Run: headless pygame with SDL's dummy video driver; simulated clock (each Clock.tick advances the game by its frame time, no real sleeping); random seed 0; keys injected as events and as key.get_pressed() state; no mouse input.
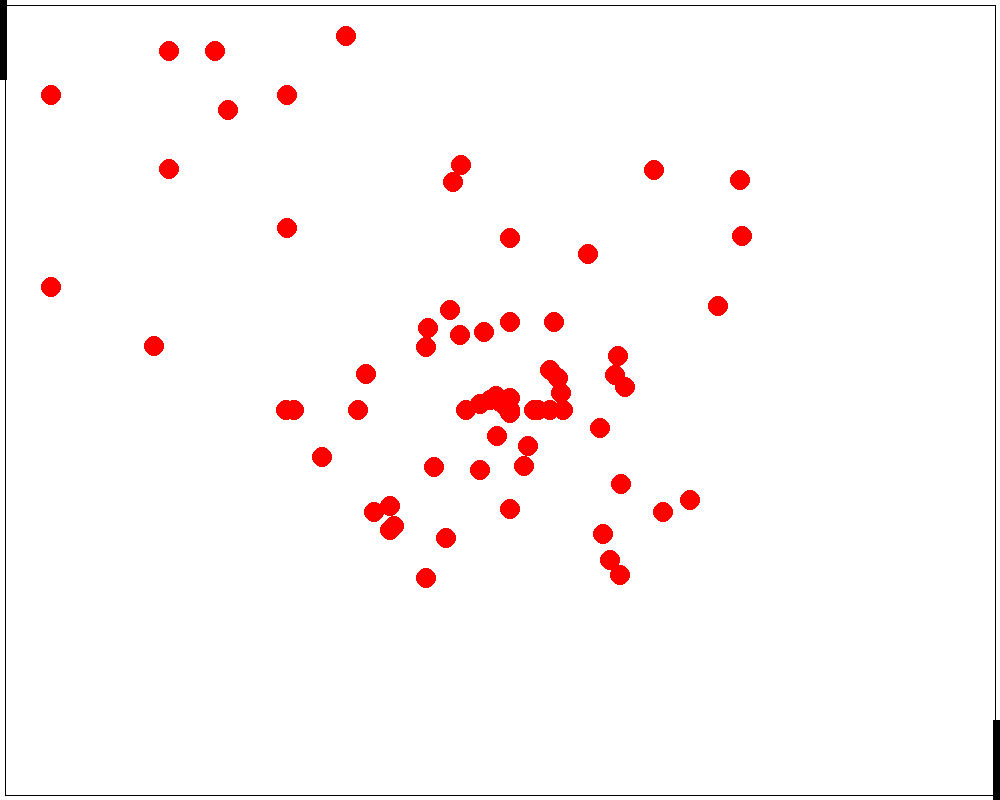
Frame 1 of 4 · flips 1–60 · no input
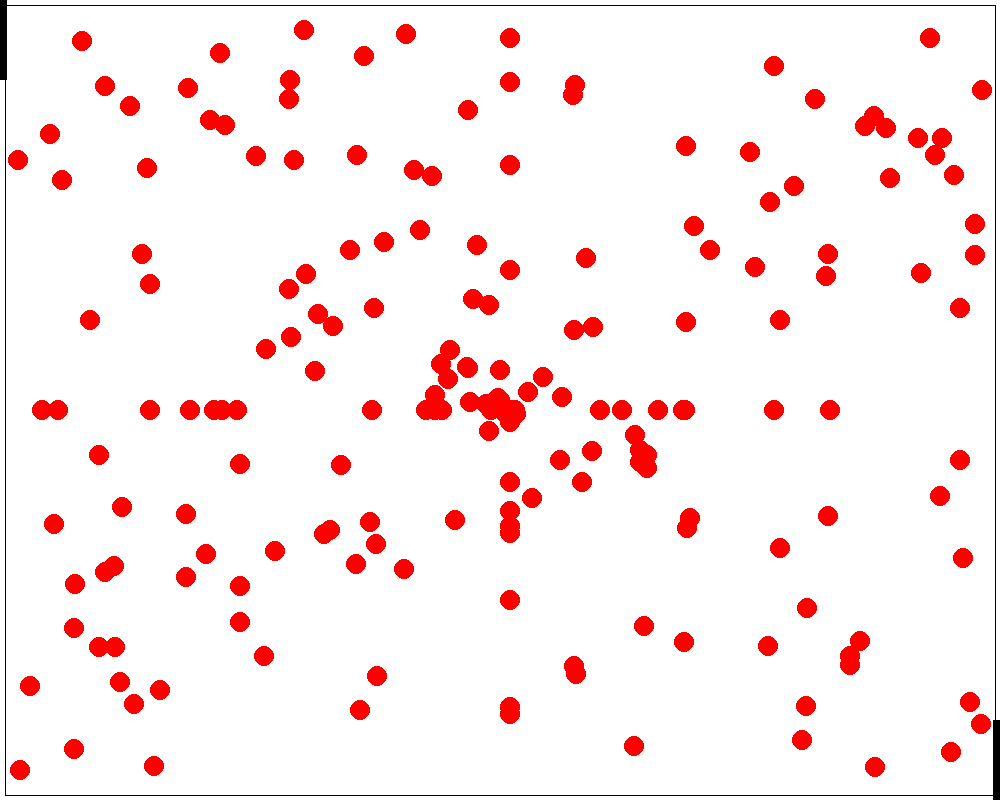
Frame 2 of 4 · flips 61–180 · tapped SPACE, RETURN · held RIGHT (→), D
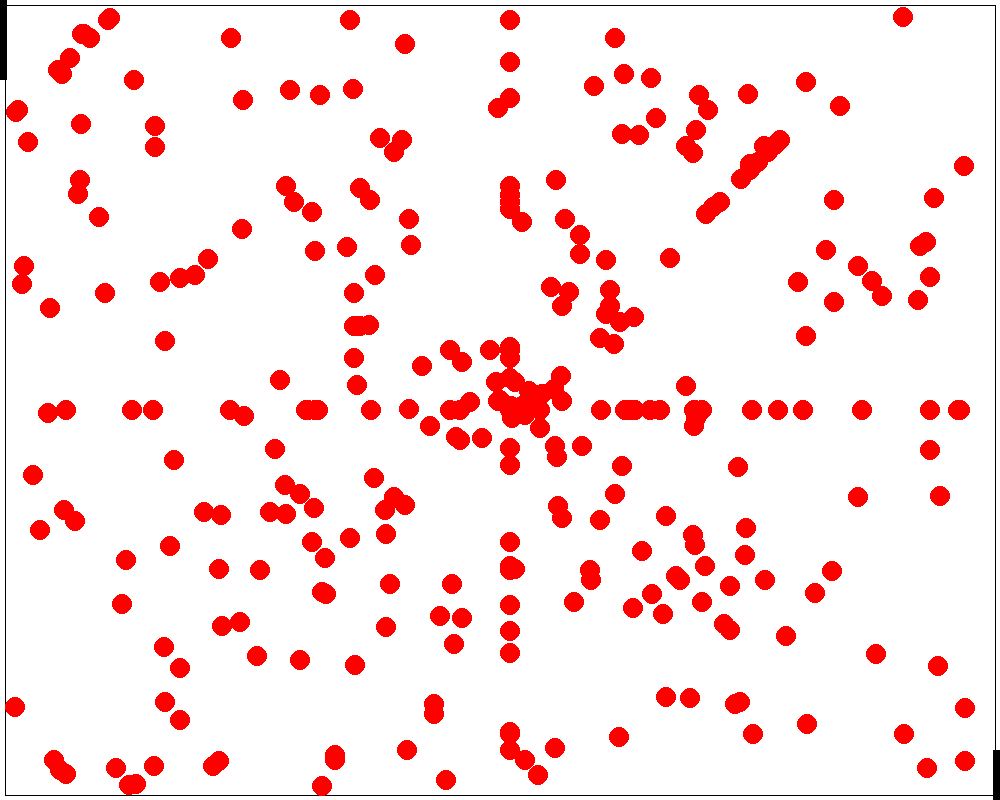
Frame 3 of 4 · flips 181–300 · held DOWN (↓), S
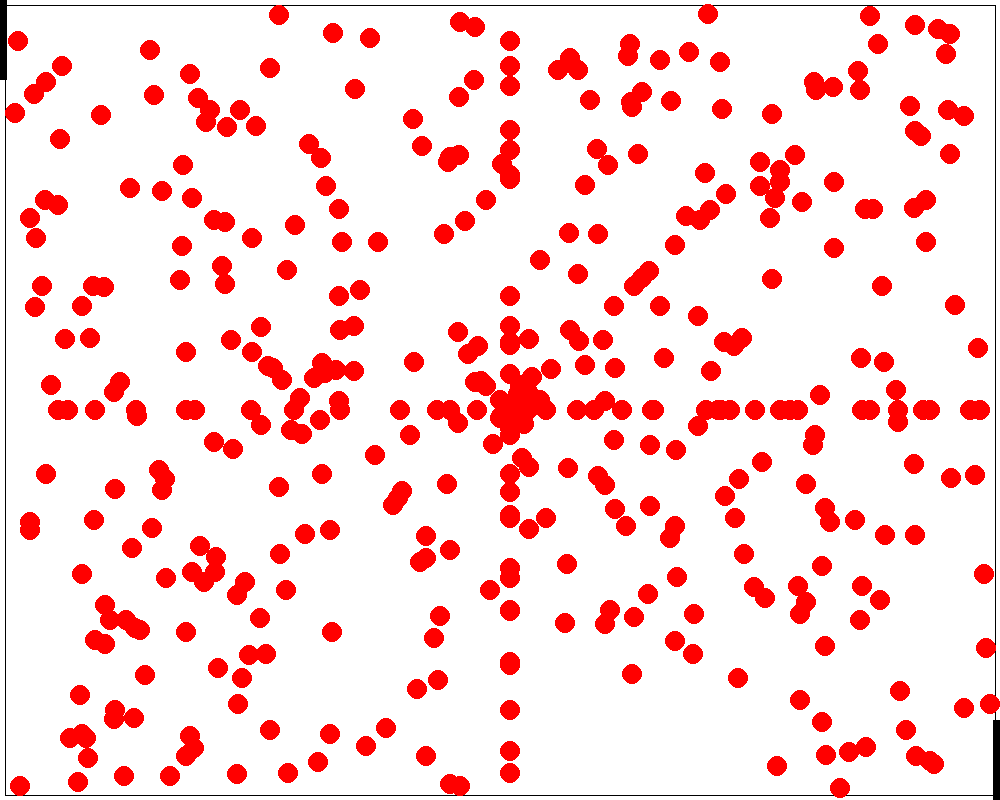
Frame 4 of 4 · flips 301–420 · held LEFT (←), A, UP (↑), W

The pygame program that drew these frames:

import pygame
from random import randint, randrange

pygame.init()
all_sprites = pygame.sprite.Group()
horizontal_borders = pygame.sprite.Group()
vertical_borders = pygame.sprite.Group()


class Ball(pygame.sprite.Sprite):
    def __init__(self, radius, x, y):
        super().__init__(all_sprites)
        self.radius = radius
        self.radius = radius
        self.image = pygame.Surface((2 * radius, 2 * radius),
                                    pygame.SRCALPHA, 32)
        pygame.draw.circle(self.image, pygame.Color('red'),
                           (radius, radius), radius)
        self.rect = pygame.Rect(x, y, 2 * radius, 2 * radius)
        self.vx = randint(-5, 5)
        self.vy = randrange(-5, 5)

    def update(self):
        self.rect = self.rect.move(self.vx, self.vy)
        if pygame.sprite.spritecollideany(self, horizontal_borders):
            self.vy = -self.vy
        if pygame.sprite.spritecollideany(self, vertical_borders):
            self.vx = -self.vx


class Border(pygame.sprite.Sprite):
    def __init__(self, x1, y1, x2, y2):
        super().__init__(all_sprites)
        if x1 == x2:
            self.add(vertical_borders)
            self.image = pygame.Surface([1, y2 - y1])
            self.rect = pygame.Rect(x1, y1, 1, y2 - y1)
        else:
            self.add(horizontal_borders)
            self.image = pygame.Surface([x2 - x1, 1])
            self.rect = pygame.Rect(x1, y1, x2 - x1, 1)


size = width, height = 1000, 800

if type(size[0]) == type(size[1]) == int:
    screen = pygame.display.set_mode(size)
else:
    print('Неправильный формат ввода')
firstplatformcolor = pygame.Color('black')
secondplatformcolor = pygame.Color('black')
ballcolor = pygame.Color('red')

pressed_up1 = pressed_down1 = False
up1 = pygame.K_i
down1 = pygame.K_k

up2 = pygame.K_w
down2 = pygame.K_s

firstplatformcords = [0, 0, 7, 80]
secondplatformcords = [width - 7, height - 80, 7, 80]
ballcords = [width // 2, height // 2]


Border(5, 5, width - 5, 5)
Border(5, height - 5, width - 5, height - 5)
Border(5, 5, 5, height - 5)
Border(width - 5, 5, width - 5, height - 5)
for i in range(10):
    Ball(10, 100, 100)


fps = 60 # количество кадров в секунду
clock = pygame.time.Clock()
running = True
while running: # главный игровой цикл
    for event in pygame.event.get():
        if event.type == pygame.QUIT:
            running = False

        if event.type == pygame.KEYDOWN:
            if event.key == up1:
                pressed_up1 = True
                firstplatformcords[1] -= 30
            if event.key == down1:
                firstplatformcords[1] += 30
                pressed_down1 = True

            if event.key == up2:
                pressed_up1 = True
                secondplatformcords[1] -= 30
            if event.key == down2:
                secondplatformcords[1] += 30
                pressed_down1 = True

        if event.type == pygame.KEYUP:
            if event.key == up1:
                pressed_up1 = False
            if event.key == down1:
                pressed_down1 = False
        # обработка остальных событий
        # ...
    # формирование кадра
    # ...

    screen.fill(pygame.Color('white'))
    all_sprites.draw(screen)
    all_sprites.update()
    pygame.draw.rect(screen, firstplatformcolor, firstplatformcords)
    pygame.draw.rect(screen, secondplatformcolor, secondplatformcords)
    pygame.draw.circle(screen, ballcolor, ballcords, 10)
    Ball(10, ballcords[0], ballcords[1])
    pygame.display.flip() # смена кадра
    # изменение игрового мира
    # ...
    # временная задержка
    clock.tick(fps)
